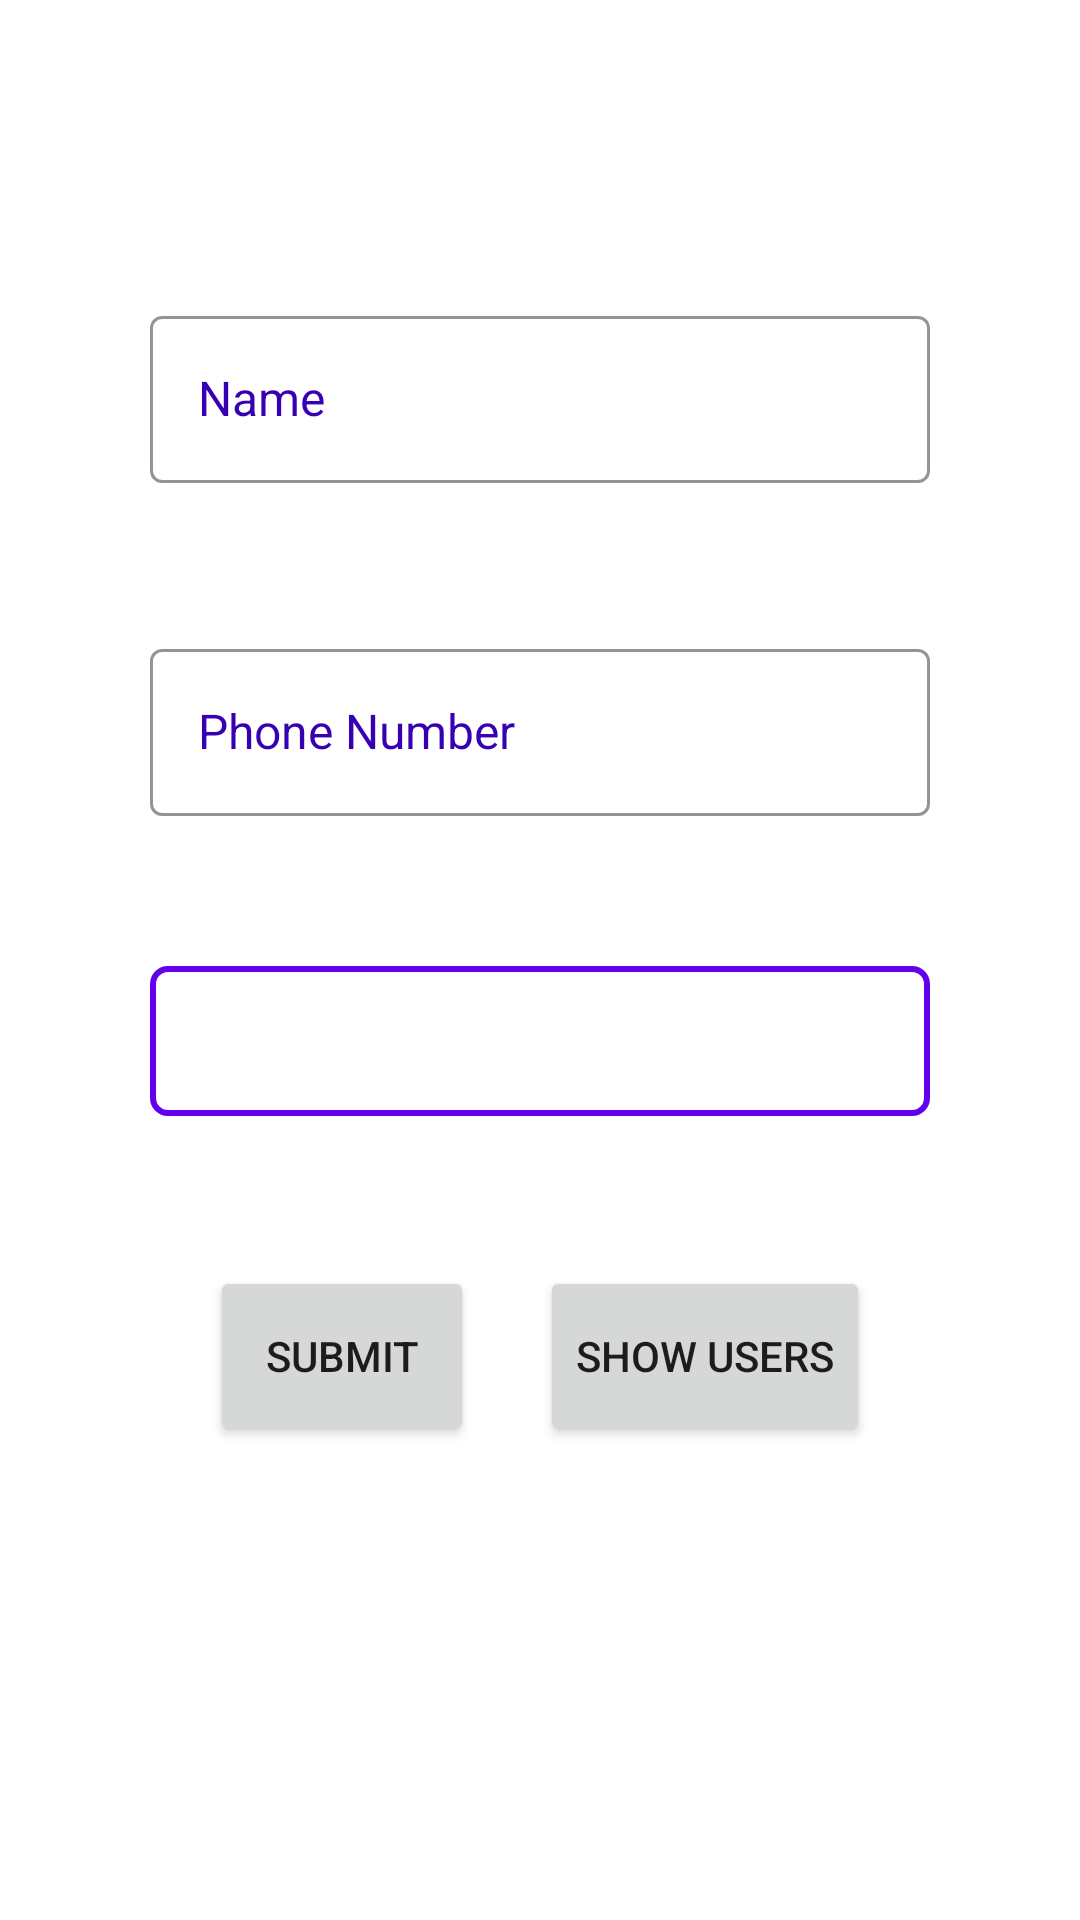

Reconstruct the res/layout file that produces this screen, plus the resources it refers to.
<!-- AndroidManifest.xml: application theme Theme.BookDataBase -->
<!-- res/layout/activity_main.xml -->
<?xml version="1.0" encoding="utf-8"?>
<androidx.constraintlayout.widget.ConstraintLayout xmlns:android="http://schemas.android.com/apk/res/android"
    xmlns:app="http://schemas.android.com/apk/res-auto"
    xmlns:tools="http://schemas.android.com/tools"
    android:layout_width="match_parent"
    android:layout_height="match_parent"
    tools:context=".ui.addUser.AddUserActivity">

    <com.google.android.material.textfield.TextInputLayout
        android:id="@+id/tv_name"
        style="@style/EditTextInputLayout"
        android:layout_width="match_parent"
        android:layout_height="wrap_content"
        android:layout_marginStart="50dp"
        android:layout_marginTop="100dp"
        android:layout_marginEnd="50dp"
        android:hint="@string/name"
        android:textColorHint="@color/purple_700"
        app:hintTextColor="@color/purple_700"
        app:layout_constraintEnd_toEndOf="parent"
        app:layout_constraintStart_toStartOf="parent"
        app:layout_constraintTop_toTopOf="parent">

        <androidx.appcompat.widget.AppCompatEditText
            android:id="@+id/et_name"
            style="@style/EditTextInputTextBox"
            android:textColor="@color/black"
            android:layout_width="match_parent"
            android:layout_height="match_parent" />
    </com.google.android.material.textfield.TextInputLayout>

    <com.google.android.material.textfield.TextInputLayout
        android:id="@+id/tv_number"
        style="@style/EditTextInputLayout"
        android:layout_width="0dp"
        android:layout_height="wrap_content"
        android:layout_marginTop="50dp"
        android:hint="@string/phone_number"
        android:textColorHint="@color/purple_700"
        app:hintTextColor="@color/purple_700"
        app:layout_constraintEnd_toEndOf="@+id/tv_name"
        app:layout_constraintStart_toStartOf="@+id/tv_name"
        app:layout_constraintTop_toBottomOf="@+id/tv_name">

        <androidx.appcompat.widget.AppCompatEditText
            android:id="@+id/et_number"
            style="@style/EditTextInputTextBox"
            android:layout_width="match_parent"
            android:textColor="@color/black"
            android:layout_height="match_parent"
            android:inputType="number" />
    </com.google.android.material.textfield.TextInputLayout>

    <androidx.appcompat.widget.AppCompatSpinner
        android:id="@+id/spinner_books"
        android:layout_width="0dp"
        android:layout_height="50dp"
        android:layout_marginTop="50dp"
        android:background="@drawable/edit_text_bg"
        app:layout_constraintEnd_toEndOf="@+id/tv_number"
        app:layout_constraintStart_toStartOf="@+id/tv_number"
        app:layout_constraintTop_toBottomOf="@+id/tv_number" />

    <Button
        android:id="@+id/btn_submit"
        android:layout_width="wrap_content"
        android:layout_height="60dp"
        android:layout_marginStart="20dp"
        android:layout_marginTop="50dp"
        android:text="@string/submit"
        app:layout_constraintStart_toStartOf="@+id/spinner_books"
        app:layout_constraintTop_toBottomOf="@+id/spinner_books" />

    <Button
        android:id="@+id/btn_show_users"
        android:layout_width="wrap_content"
        android:layout_height="60dp"
        android:layout_marginEnd="20dp"
        android:text="@string/show_users"
        app:layout_constraintBottom_toBottomOf="@+id/btn_submit"
        app:layout_constraintEnd_toEndOf="@+id/spinner_books"
        app:layout_constraintTop_toTopOf="@+id/btn_submit" />


</androidx.constraintlayout.widget.ConstraintLayout>
<!-- resources referenced by this layout -->
<resources>
  <!-- drawable edit_text_bg (drawable) -->
  <?xml version="1.0" encoding="utf-8"?>
  <shape xmlns:android="http://schemas.android.com/apk/res/android"
      android:shape="rectangle">
      <stroke
          android:width="2dp"
          android:color="@color/design_default_color_primary" />
      <corners android:radius="5dp" />
  
  </shape>
  <string name="name">Name</string>
  <string name="phone_number">Phone Number</string>
  <string name="show_users">show users</string>
  <string name="submit">Submit</string>
  <style name="EditTextInputLayout" parent="Widget.MaterialComponents.TextInputLayout.OutlinedBox">
          <item name="boxStrokeColor">@color/purple_700</item>
          <item name="hintTextColor">@color/white</item>
      </style>
  <style name="EditTextInputTextBox" parent="Widget.MaterialComponents.TextView">
          <item name="android:textColorHint">@color/white</item>
          <item name="android:textColor">@color/white</item>
          <item name="android:textSize">16sp</item>
      </style>
  <style name="Theme.BookDataBase" parent="Theme.MaterialComponents.DayNight.DarkActionBar">
          
          <item name="colorPrimary">@color/purple_500</item>
          <item name="colorPrimaryVariant">@color/purple_700</item>
          <item name="colorOnPrimary">@color/white</item>
          
          <item name="colorSecondary">@color/teal_200</item>
          <item name="colorSecondaryVariant">@color/teal_700</item>
          <item name="colorOnSecondary">@color/black</item>
          
          <item name="android:statusBarColor" tools:targetApi="l">?attr/colorPrimaryVariant</item>
          
      </style>
  <!-- not gathered from this repository: default colours our renderer supplied (Android Studio template values) -->
  <color name="purple_500">#FF6200EE</color>
  <color name="purple_700">#FF3700B3</color>
  <color name="teal_200">#FF03DAC5</color>
  <color name="teal_700">#FF018786</color>
  <color name="black">#FF000000</color>
  <color name="white">#FFFFFFFF</color>
</resources>
